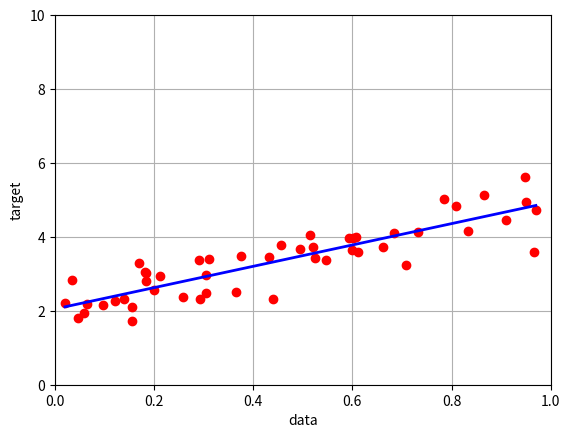

Here is the Python script that generated this plot:
import numpy as np
import matplotlib.pyplot as plt

np.random.seed(42)
n = 50

X = np.random.rand(n, 1)
one = np.ones((n, 1))
x_hat = np.concatenate((one, X), axis= 1)

expected_weights = np.array([2, 3]) # [bias, w1, w2, ...]
y = expected_weights[0] + expected_weights[1] * X + np.random.randn(n, 1) * 0.5

x_smooth = np.linspace(X[:, 0].min(), X[: , 0].max(), 100)
def display(fx):
    plt.plot(X, y, 'ro')
    plt.plot(x_smooth, fx, color = "blue", linewidth=2)
    plt.xlabel("data")
    plt.ylabel("target")
    plt.xlim(0, 1)
    plt.ylim(0, 10)
    plt.grid(True)
    plt.show()

def cost(w):
    e = np.sum((y - x_hat @ w) ** 2)
    e /= n
    return e

def main() -> None:
    w = np.zeros((2, 1))
    epochs = 1000
    lr = 0.01
    count = 0
    epsilon = 1e-10
    while count < epochs:
        dw = (x_hat.T @ x_hat) @ w - x_hat.T @ y 
        prev_w = w
        w -= lr * dw

        if cost(prev_w) < cost(w):
            lr /= 10
            w = prev_w
            continue
        
        if np.linalg.norm(dw) < epsilon:
            break
            
        count += 1

    print(f"w: {w}")
    print(f"target: {expected_weights}")
    print(f"cost: {cost(w)}")
    print(f"learning rate: {lr}")
    print(f"epochs: {count}")
    target = w[0] + w[1] * x_smooth
    display(target)

if __name__ == '__main__':
    main()
